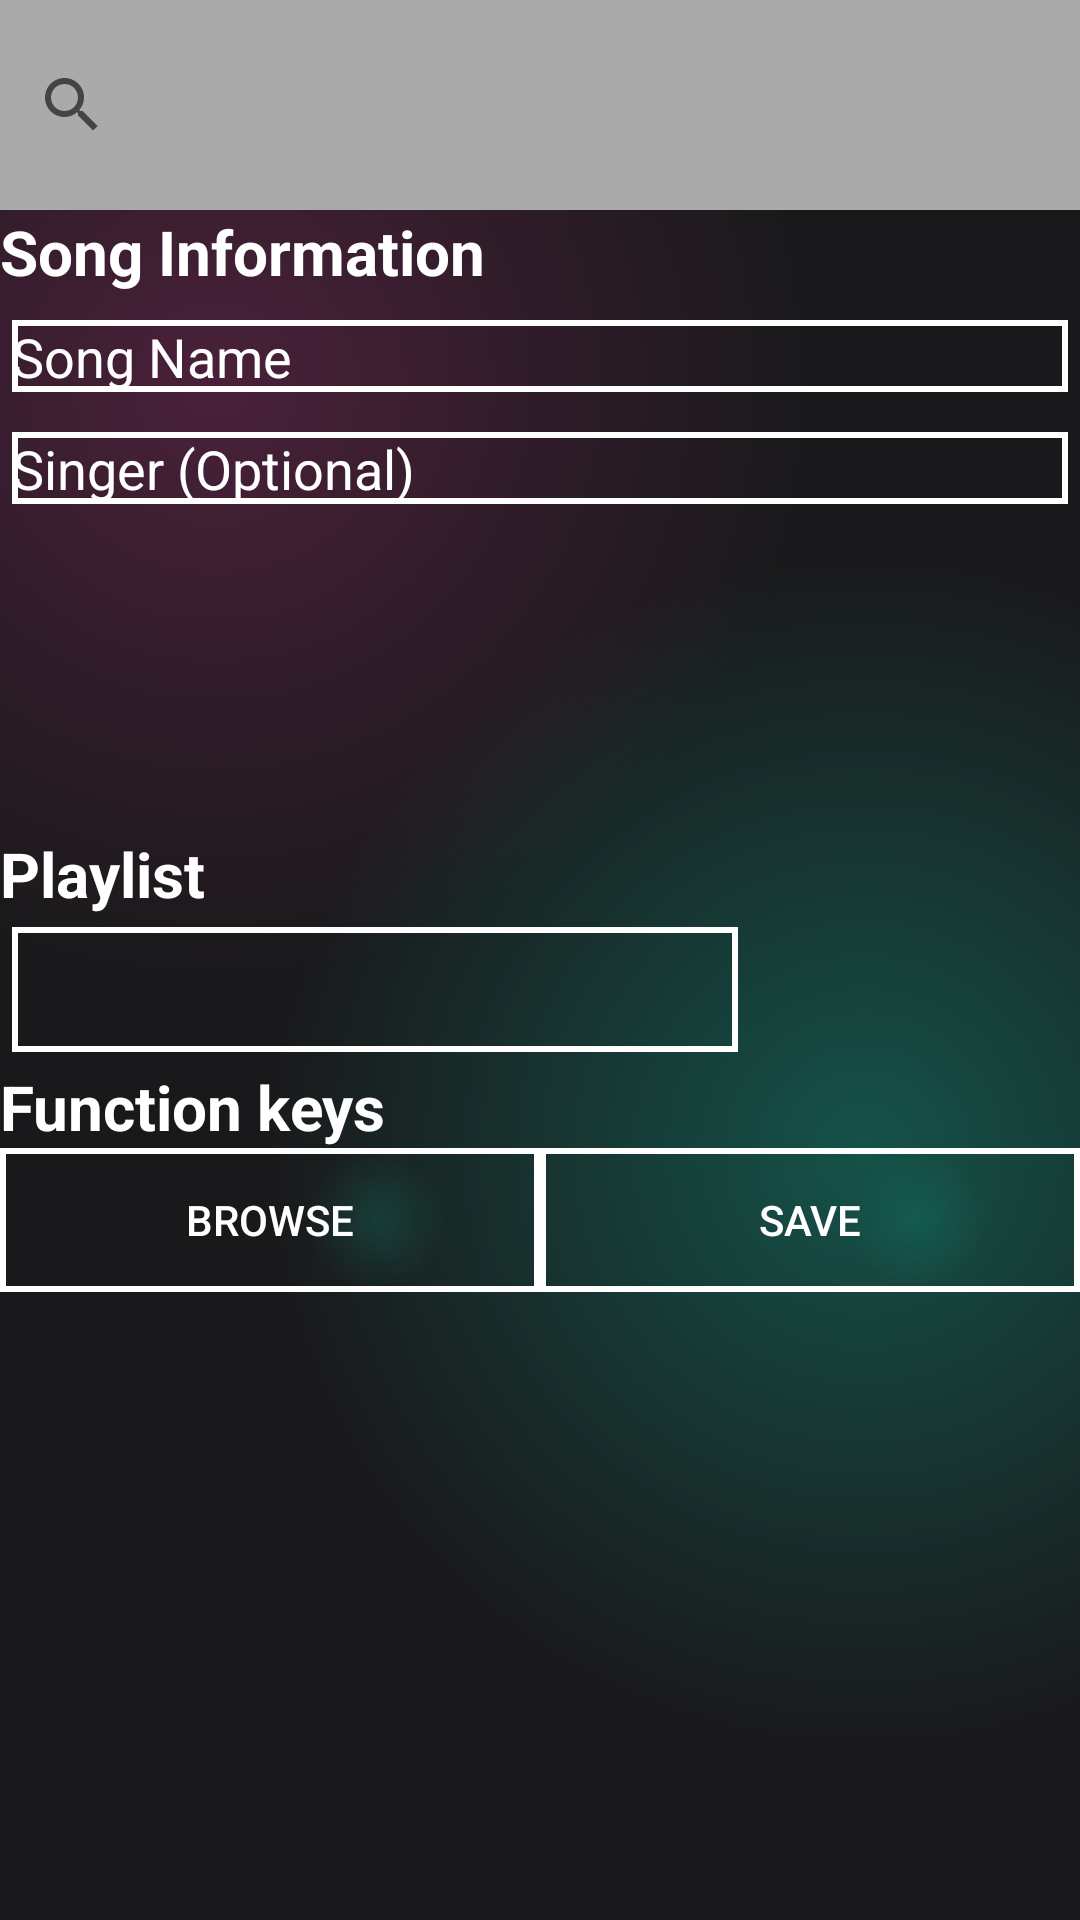

Here is an Android app screen rendered from its layout file. Give the layout XML and the strings, colors and styles it references.
<!-- AndroidManifest.xml: application theme Theme.Numberseven -->
<!-- res/layout/fragment_new_song.xml -->
<?xml version="1.0" encoding="utf-8"?>
<LinearLayout xmlns:android="http://schemas.android.com/apk/res/android"
    xmlns:app="http://schemas.android.com/apk/res-auto"
    xmlns:tools="http://schemas.android.com/tools"
    android:layout_width="match_parent"
    android:layout_height="match_parent"
    android:orientation="vertical"
    android:background="@drawable/gradient_color_background"
    tools:context=".views.NewSongFragment" >

    <SearchView
        android:id="@+id/svSong"
        android:layout_width="match_parent"
        android:queryHint="Search songs..."
        android:background="@android:color/darker_gray"
        android:layout_height="70dp" />

    <TextView
        android:id="@+id/textView2"
        android:layout_width="match_parent"
        android:layout_height="wrap_content"
        android:textSize="10pt"
        android:textStyle="bold"
        android:textColor="@color/white"
        android:layout_marginBottom="5dp"
        android:text="Song Information" />

    <EditText
        android:id="@+id/edtSongName"
        android:layout_width="match_parent"
        android:layout_height="wrap_content"
        android:ems="10"
        android:inputType="text"
        android:textColorHint="@color/white"
        android:textColor="@color/white"
        android:background="@drawable/white_border"
        android:layout_marginBottom="5dp"
        android:hint="Song Name" />

    <EditText
        android:id="@+id/edtSinger"
        android:layout_width="match_parent"
        android:layout_height="wrap_content"
        android:ems="10"
        android:inputType="text"
        android:textColorHint="@color/white"
        android:textColor="@color/white"
        android:background="@drawable/white_border"
        android:layout_marginBottom="5dp"
        android:hint="Singer (Optional)" />

    <ImageView
        android:id="@+id/ivAlbumArt"
        android:layout_width="100dp"
        android:layout_height="100dp"
        tools:src="@tools:sample/avatars" />

    <TextView
        android:id="@+id/textView4"
        android:layout_width="match_parent"
        android:layout_height="wrap_content"
        android:textStyle="bold"
        android:textSize="10pt"
        android:textColor="@color/white"
        android:text="Playlist" />

    <Spinner
        android:id="@+id/spnPlaylist"
        android:layout_width="250dp"
        android:background="@drawable/white_border"
        android:layout_height="50dp"
        />

    <TextView
        android:id="@+id/textView3"
        android:layout_width="match_parent"
        android:layout_height="wrap_content"
        android:textSize="10pt"
        android:textStyle="bold"
        android:textColor="@color/white"
        android:text="Function keys" />

    <LinearLayout
        android:layout_width="match_parent"
        android:layout_height="wrap_content"
        android:orientation="horizontal">

        <Button
            android:id="@+id/btnBrowseSong"
            android:layout_width="wrap_content"
            android:layout_height="wrap_content"
            android:layout_weight="1"
            android:textColor="#FFFFFF"
            android:background="@drawable/button_gradient_color_background"
            android:text="Browse" />

        <Button
            android:id="@+id/btnAddSong"
            android:layout_width="wrap_content"
            android:layout_height="wrap_content"
            android:layout_weight="1"
            android:textColor="#FFFFFF"
            android:background="@drawable/button_gradient_color_background"
            android:text="Save" />

    </LinearLayout>

    <androidx.recyclerview.widget.RecyclerView
        android:id="@+id/rcvSongList"
        android:layout_width="match_parent"
        android:layout_height="match_parent"
        android:layout_weight="1" />

</LinearLayout>
<!-- resources referenced by this layout -->
<resources>
  <color name="white">#FFFFFFFF</color>
  <!-- drawable button_gradient_color_background (drawable) -->
  <?xml version="1.0" encoding="utf-8"?>
  <shape xmlns:android="http://schemas.android.com/apk/res/android">
      <solid android:color="@color/black" />
      <stroke android:width="2dp" android:color="@color/white" />
      <gradient
          android:centerX="0.7"
          android:centerY="0.5"
          android:startColor="#400f8a75"
          android:centerColor="@android:color/transparent"
          android:endColor="@android:color/transparent"
          android:type="radial"
          android:gradientRadius="100%p"
          />
  </shape>
  <!-- drawable gradient_color_background (drawable) -->
  <?xml version="1.0" encoding="utf-8"?>
  <layer-list xmlns:android="http://schemas.android.com/apk/res/android">
      <item android:drawable="@android:color/black"/>
      <item>
      <shape>
          <gradient
              android:startColor="#997c3660"
              android:centerColor="#19191b"
              android:endColor="#19191b"
              android:type="radial"
              android:gradientRadius="110%p"
              android:centerX="0.2"
              android:centerY="0.2"
              />
      </shape>
  </item>
      <item>
          <shape>
              <gradient
                  android:startColor="#800f8a75"
                  android:centerColor="@android:color/transparent"
                  android:endColor="@android:color/transparent"
                  android:gradientRadius="110%p"
                  android:centerY="0.6"
                  android:centerX="0.8"
                  android:type="radial"
                  />
          </shape>
      </item>
  </layer-list>
  <!-- drawable white_border (drawable) -->
  <?xml version="1.0" encoding="utf-8"?>
  <layer-list xmlns:android="http://schemas.android.com/apk/res/android">
      <item>
          <shape>
              <solid android:color="@android:color/transparent"/>
              <corners android:radius="4dp"/>
              <padding android:left="4dp" android:top="4dp" android:right="4dp" android:bottom="4dp"/>
          </shape>
      </item>
      <item android:bottom="0.5dp">
          <shape>
              <stroke android:width="2dp" android:color="@android:color/white"/>
          </shape>
      </item>
  </layer-list>
  <style name="Theme.Numberseven" parent="Base.Theme.Numberseven" />
  <color name="black">#FF000000</color>
  <style name="Base.Theme.Numberseven" parent="Theme.AppCompat.DayNight.NoActionBar">
          
          
      </style>
</resources>
